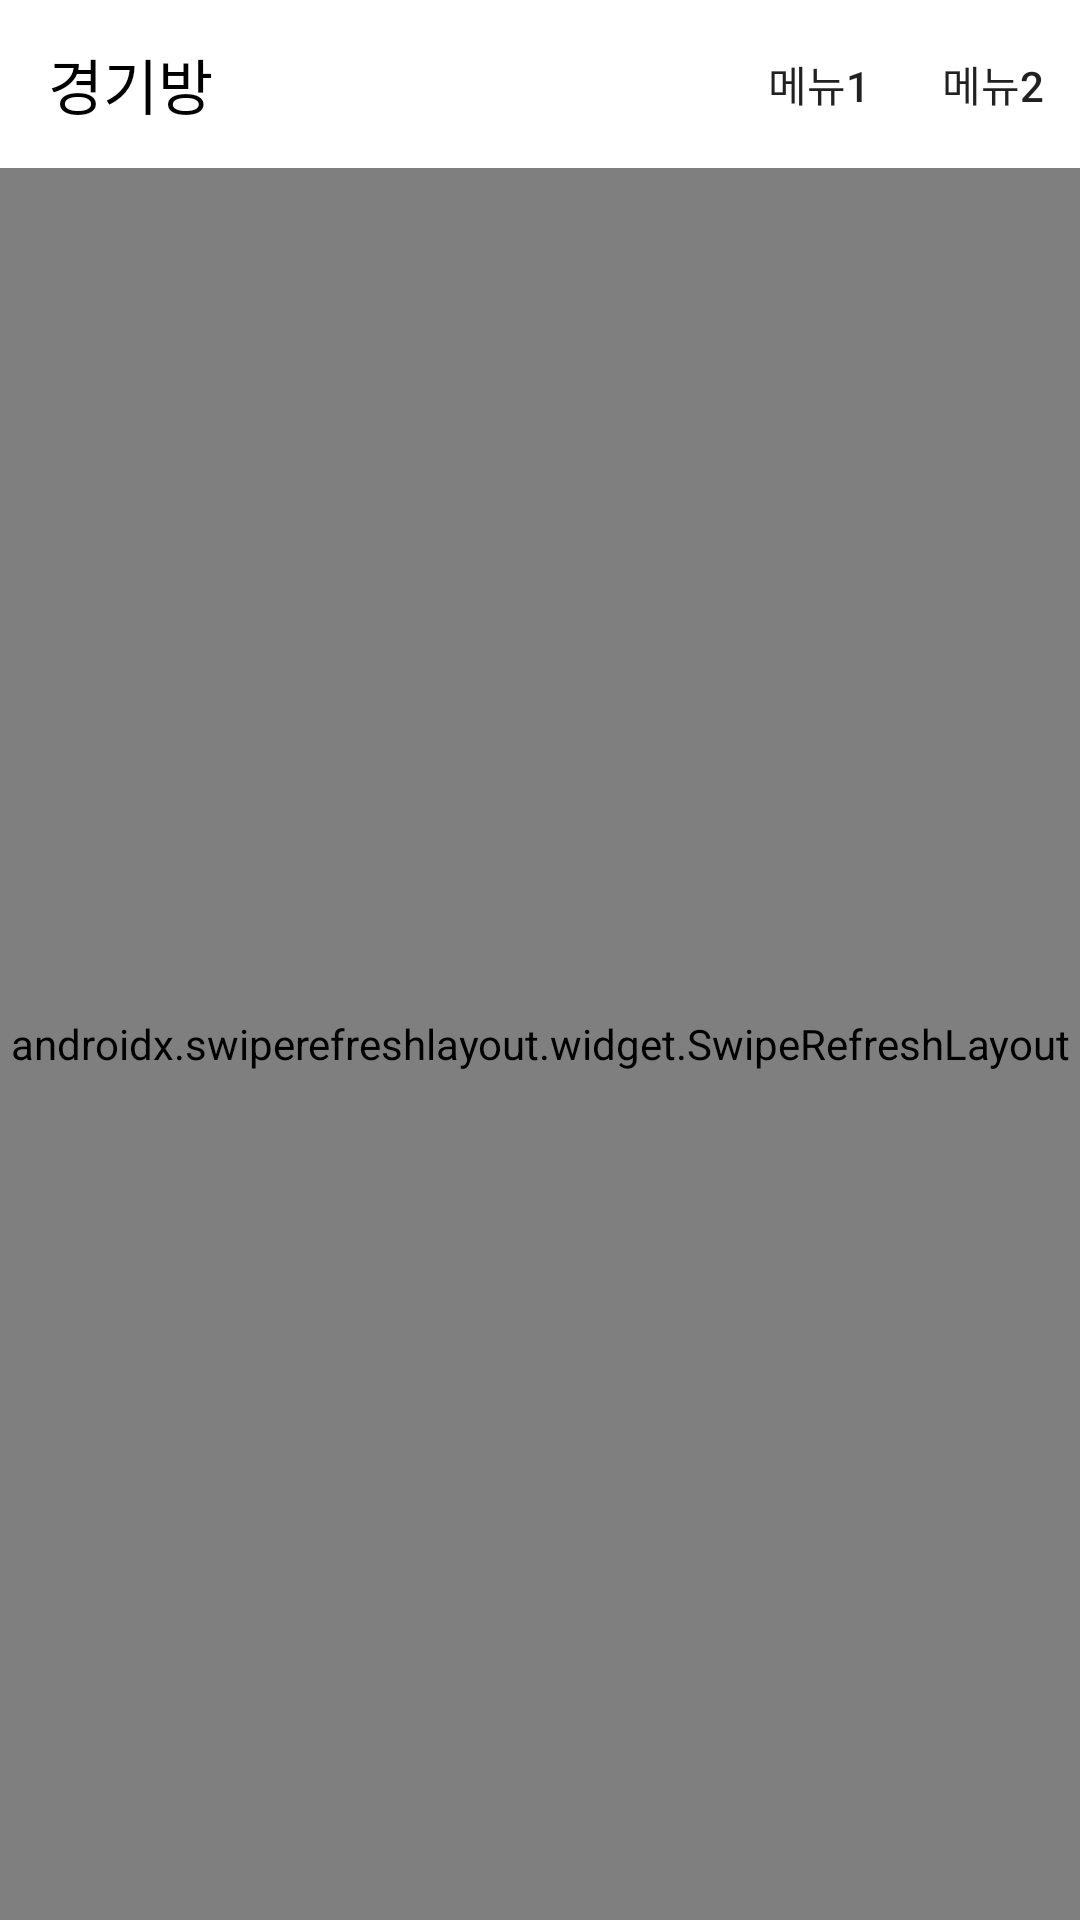

Layout XML and referenced resources for this Android screen:
<!-- AndroidManifest.xml: application theme Theme.FinalProject2 -->
<!-- res/layout/fragment_home.xml -->
<?xml version="1.0" encoding="utf-8"?>
<androidx.constraintlayout.widget.ConstraintLayout xmlns:android="http://schemas.android.com/apk/res/android"
    xmlns:app="http://schemas.android.com/apk/res-auto"
    xmlns:tools="http://schemas.android.com/tools"
    android:layout_width="match_parent"
    android:layout_height="match_parent"
    tools:context=".fragment.home.HomeFragment">

    <include
        android:id="@+id/bar"
        layout="@layout/post_toolbar"
        app:layout_constraintBottom_toTopOf="@id/refresh"
        app:layout_constraintLeft_toLeftOf="parent"
        app:layout_constraintRight_toRightOf="parent"
        app:layout_constraintTop_toTopOf="parent" />

    <LinearLayout
        android:id="@+id/linear"
        android:layout_width="match_parent"
        android:layout_height="wrap_content"
        android:orientation="horizontal"
        android:visibility="gone"
        app:layout_constraintBottom_toTopOf="@id/refresh"
        app:layout_constraintLeft_toLeftOf="parent"
        app:layout_constraintRight_toRightOf="parent"
        app:layout_constraintTop_toBottomOf="@id/bar">

        <androidx.appcompat.widget.SearchView
            android:id="@+id/search"
            android:layout_width="0dp"
            android:layout_height="match_parent"
            app:iconifiedByDefault="false"
            android:layout_weight="1" />
    </LinearLayout>

    <androidx.swiperefreshlayout.widget.SwipeRefreshLayout
        android:id="@+id/refresh"
        android:layout_width="match_parent"
        android:layout_height="0dp"
        app:layout_constraintBottom_toBottomOf="parent"
        app:layout_constraintLeft_toLeftOf="parent"
        app:layout_constraintRight_toRightOf="parent"
        app:layout_constraintTop_toBottomOf="@id/linear"
        app:layout_constraintVertical_weight="9"
        >
        <androidx.recyclerview.widget.RecyclerView
            android:id="@+id/recycler"
            android:layout_width="match_parent"
            android:layout_height="match_parent"
            tools:itemCount="10"
            tools:listitem="@layout/recycler_view_item" />

    </androidx.swiperefreshlayout.widget.SwipeRefreshLayout>
</androidx.constraintlayout.widget.ConstraintLayout>
<!-- res/layout/post_toolbar.xml (included above) -->
<?xml version="1.0" encoding="utf-8"?>
<androidx.appcompat.widget.Toolbar xmlns:android="http://schemas.android.com/apk/res/android"
    android:layout_width="match_parent"
    android:layout_height="wrap_content"
    xmlns:app="http://schemas.android.com/apk/res-auto"
    android:id="@+id/toolbar"
    app:title="경기방"
    app:titleTextColor="@color/black"
    android:background="@color/white"
    app:menu="@menu/post_toolbar">

</androidx.appcompat.widget.Toolbar>
<!-- res/layout/recycler_view_item.xml (included above) -->
<?xml version="1.0" encoding="utf-8"?>
<androidx.constraintlayout.widget.ConstraintLayout xmlns:android="http://schemas.android.com/apk/res/android"
    xmlns:app="http://schemas.android.com/apk/res-auto"
    android:layout_width="match_parent"
    android:layout_height="70sp"
    android:padding="5dp">

    <ImageView
        android:id="@+id/image"
        android:layout_width="0dp"
        android:layout_height="match_parent"
        android:background="@drawable/image_round"
        android:clipToOutline="true"
        android:src="@drawable/ic_launcher_background"
        app:layout_constraintBottom_toBottomOf="parent"
        app:layout_constraintDimensionRatio="1:1"
        app:layout_constraintHorizontal_chainStyle="spread_inside"
        app:layout_constraintLeft_toLeftOf="parent"
        app:layout_constraintRight_toLeftOf="@id/linear"
        app:layout_constraintTop_toTopOf="parent" />

    <LinearLayout
        android:id="@+id/linear"
        android:layout_width="0dp"
        app:layout_constraintTop_toTopOf="parent"
        app:layout_constraintRight_toRightOf="parent"
        app:layout_constraintLeft_toRightOf="@id/image"
        app:layout_constraintBottom_toBottomOf="parent"
        android:orientation="vertical"
        android:layout_height="match_parent">

        <TextView
            android:id="@+id/title"
            android:layout_width="wrap_content"
            android:layout_height="wrap_content"
            android:layout_marginStart="5sp"
            android:textColor="@color/black"
            android:textStyle="bold"
            android:text="10월 8일에 종합경기장에서 게임 하실 분 구합니다!"
            />

        <TextView
            android:id="@+id/where"
            android:layout_width="wrap_content"
            android:layout_height="wrap_content"
            android:layout_marginStart="5sp"
            android:text="장소 : 종합 경기장"
            />
        <TextView
            android:id="@+id/time"
            android:layout_width="wrap_content"
            android:layout_height="wrap_content"
            android:layout_marginStart="5sp"
            android:text="경기 및 시간 : 22.10.08 19시(농구 3 : 3)"
            />
    </LinearLayout>
</androidx.constraintlayout.widget.ConstraintLayout>
<!-- resources referenced by this layout -->
<resources>
  <!-- drawable image_round (drawable) -->
  <?xml version="1.0" encoding="utf-8"?>
  <shape xmlns:android="http://schemas.android.com/apk/res/android"
      android:shape="rectangle">
      <stroke android:color="@color/black"/>
      <solid android:color="@color/white"/>
      <corners
          android:radius="25dp"/>
  </shape>
  <style name="Theme.FinalProject2" parent="Theme.AppCompat.DayNight.NoActionBar">
          
          <item name="colorPrimary">@color/purple_500</item>
          <item name="colorPrimaryVariant">@color/purple_700</item>
          <item name="colorOnPrimary">@color/white</item>
          
          <item name="colorSecondary">@color/teal_200</item>
          <item name="colorSecondaryVariant">@color/teal_700</item>
          <item name="colorOnSecondary">@color/black</item>
          
          <item name="android:statusBarColor" tools:targetApi="l">@color/black</item>
          
      </style>
  <!-- not gathered from this repository: default colours our renderer supplied (Android Studio template values) -->
  <color name="purple_500">#FF6200EE</color>
  <color name="purple_700">#FF3700B3</color>
  <color name="teal_200">#FF03DAC5</color>
  <color name="teal_700">#FF018786</color>
  <color name="black">#FF000000</color>
  <color name="white">#FFFFFFFF</color>
</resources>
